Dataset: FOD (GitHub, pardhu-inst/FOD_Dataset). Classes: concrete, metal, plastic.

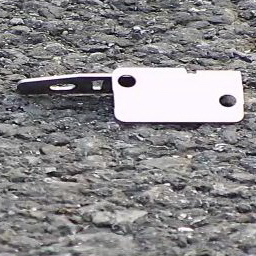
Label: metal

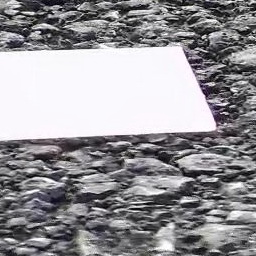
Label: plastic

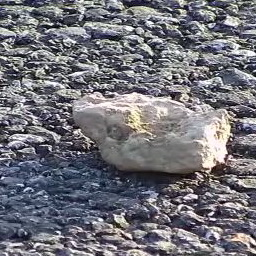
Label: concrete

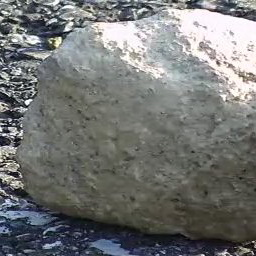
Label: concrete

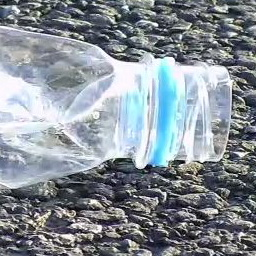
Label: plastic

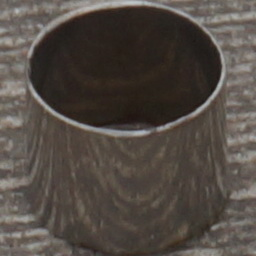
Label: metal
